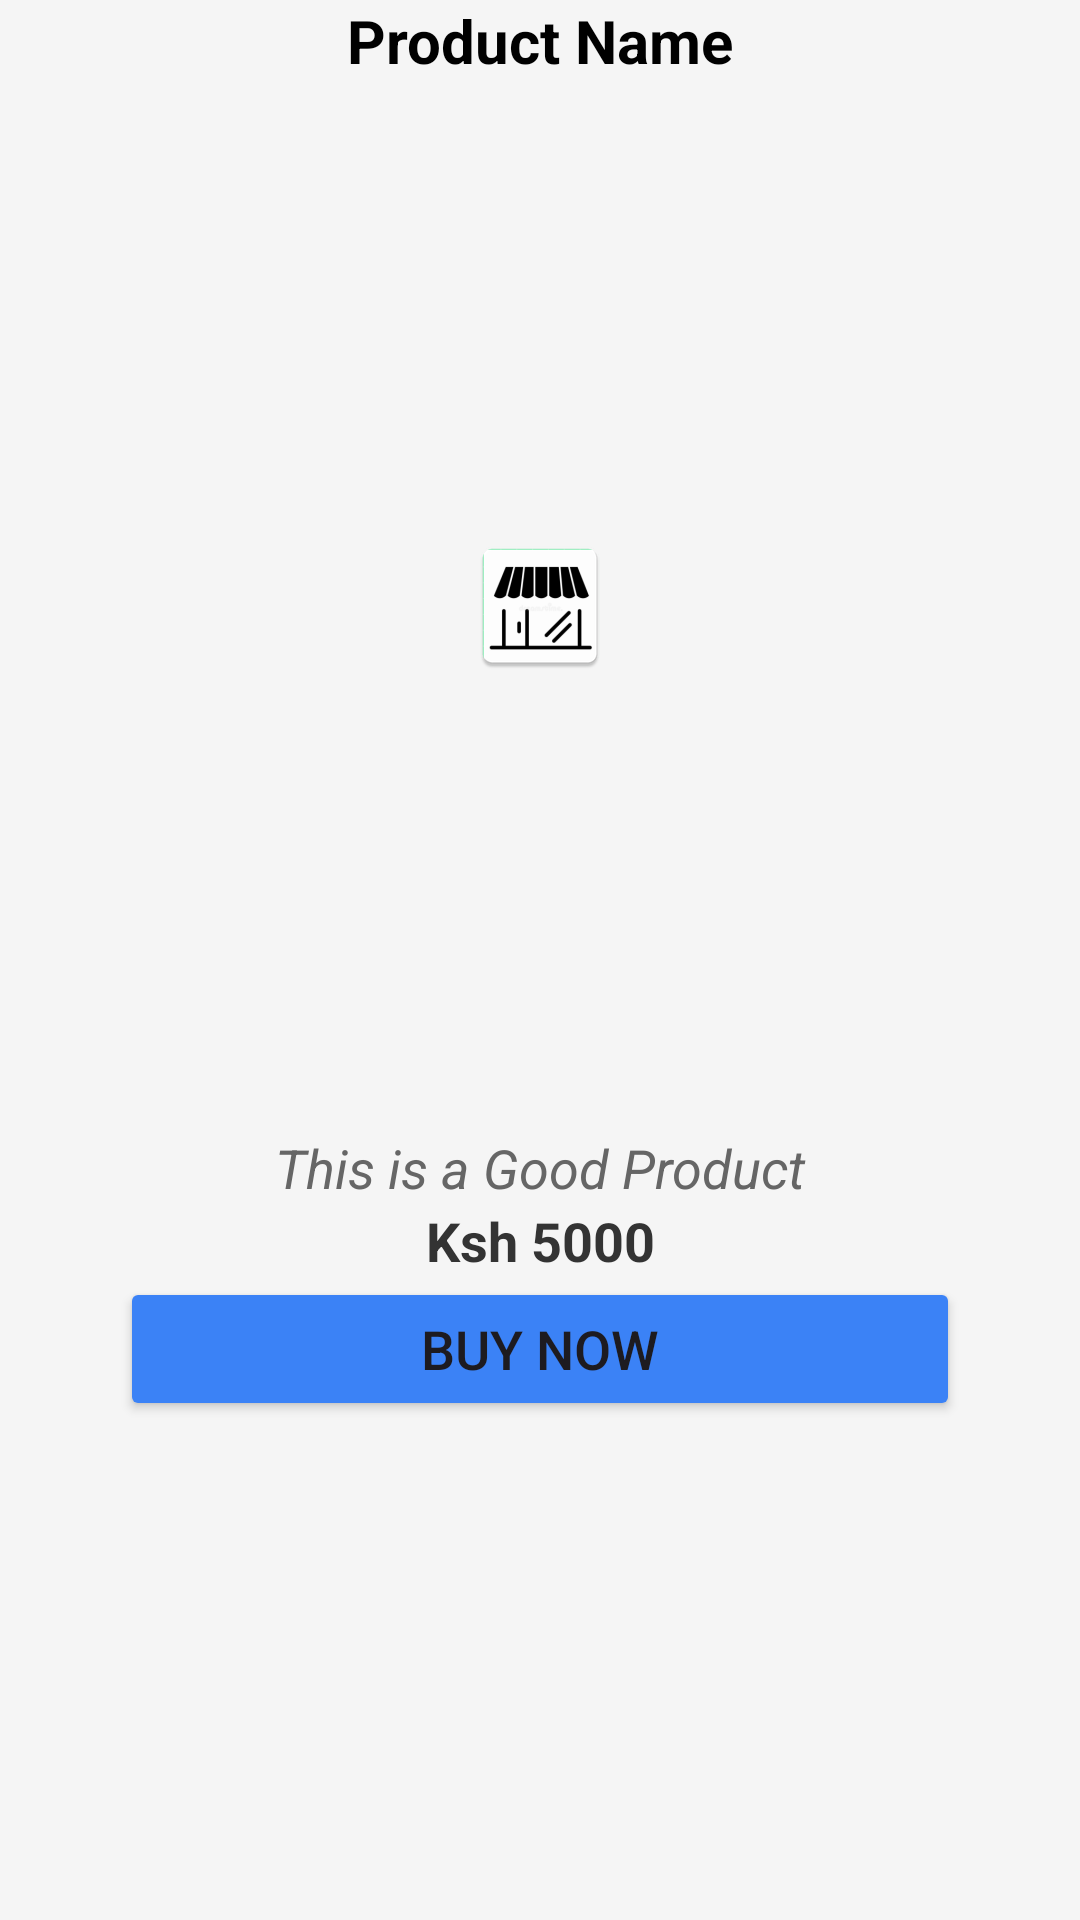

Reconstruct the res/layout file that produces this screen, plus the resources it refers to.
<!-- AndroidManifest.xml: application theme Theme.KindiSokoGarden -->
<!-- res/layout/single_item.xml -->
<?xml version="1.0" encoding="utf-8"?>
<LinearLayout
    xmlns:android="http://schemas.android.com/apk/res/android"
    android:layout_width="match_parent"
    android:orientation="vertical"
    android:background="@color/card_bg"
    android:layout_marginTop="50dp"
    android:layout_height="match_parent">

    <TextView
        android:layout_width="match_parent"
        android:layout_height="wrap_content"
        android:id="@+id/product_name"
        android:text="Product Name"
        android:textSize="20sp"
        android:textAlignment="center"
        android:textColor="@color/prod_name"
        android:textStyle="bold"/>

    <ImageView
        android:layout_width="match_parent"
        android:layout_height="350dp"
        android:id="@+id/product_photo"
        android:scaleType="center"
        android:src="@mipmap/ic_launcher" />

    <TextView
        android:layout_width="match_parent"
        android:layout_height="wrap_content"
        android:id="@+id/product_description"
        android:textStyle="italic"
        android:text="This is a Good Product"
        android:textAlignment="center"
        android:textSize="18sp"
        android:textColor="@color/prod_desc"/>

    <TextView
        android:layout_width="match_parent"
        android:layout_height="wrap_content"
        android:id="@+id/product_cost"
        android:text="Ksh 5000"
        android:textStyle="bold"
        android:textColor="@color/prod_cost"
        android:textSize="18sp"
        android:textAlignment="center"/>

    <Button
        android:layout_width="match_parent"
        android:layout_height="wrap_content"
        android:id="@+id/purchase"
        android:text="Buy Now"
        android:layout_marginStart="40dp"
        android:layout_marginEnd="40dp"
        android:backgroundTint="@color/accent"
        android:textSize="18sp"/>



</LinearLayout>
<!-- resources referenced by this layout -->
<resources>
  <color name="accent">#3B82F6</color>
  <color name="card_bg">#F5F5F5</color>
  <color name="prod_cost">#333333</color>
  <color name="prod_desc">#666666</color>
  <color name="prod_name">#000000</color>
  <!-- mipmap ic_launcher: webp bitmap (mipmap-hdpi, 1460 bytes) -->
  <style name="Theme.KindiSokoGarden" parent="Base.Theme.KindiSokoGarden" />
  <style name="Base.Theme.KindiSokoGarden" parent="Theme.Material3.DayNight.NoActionBar">
          
          
      </style>
</resources>
